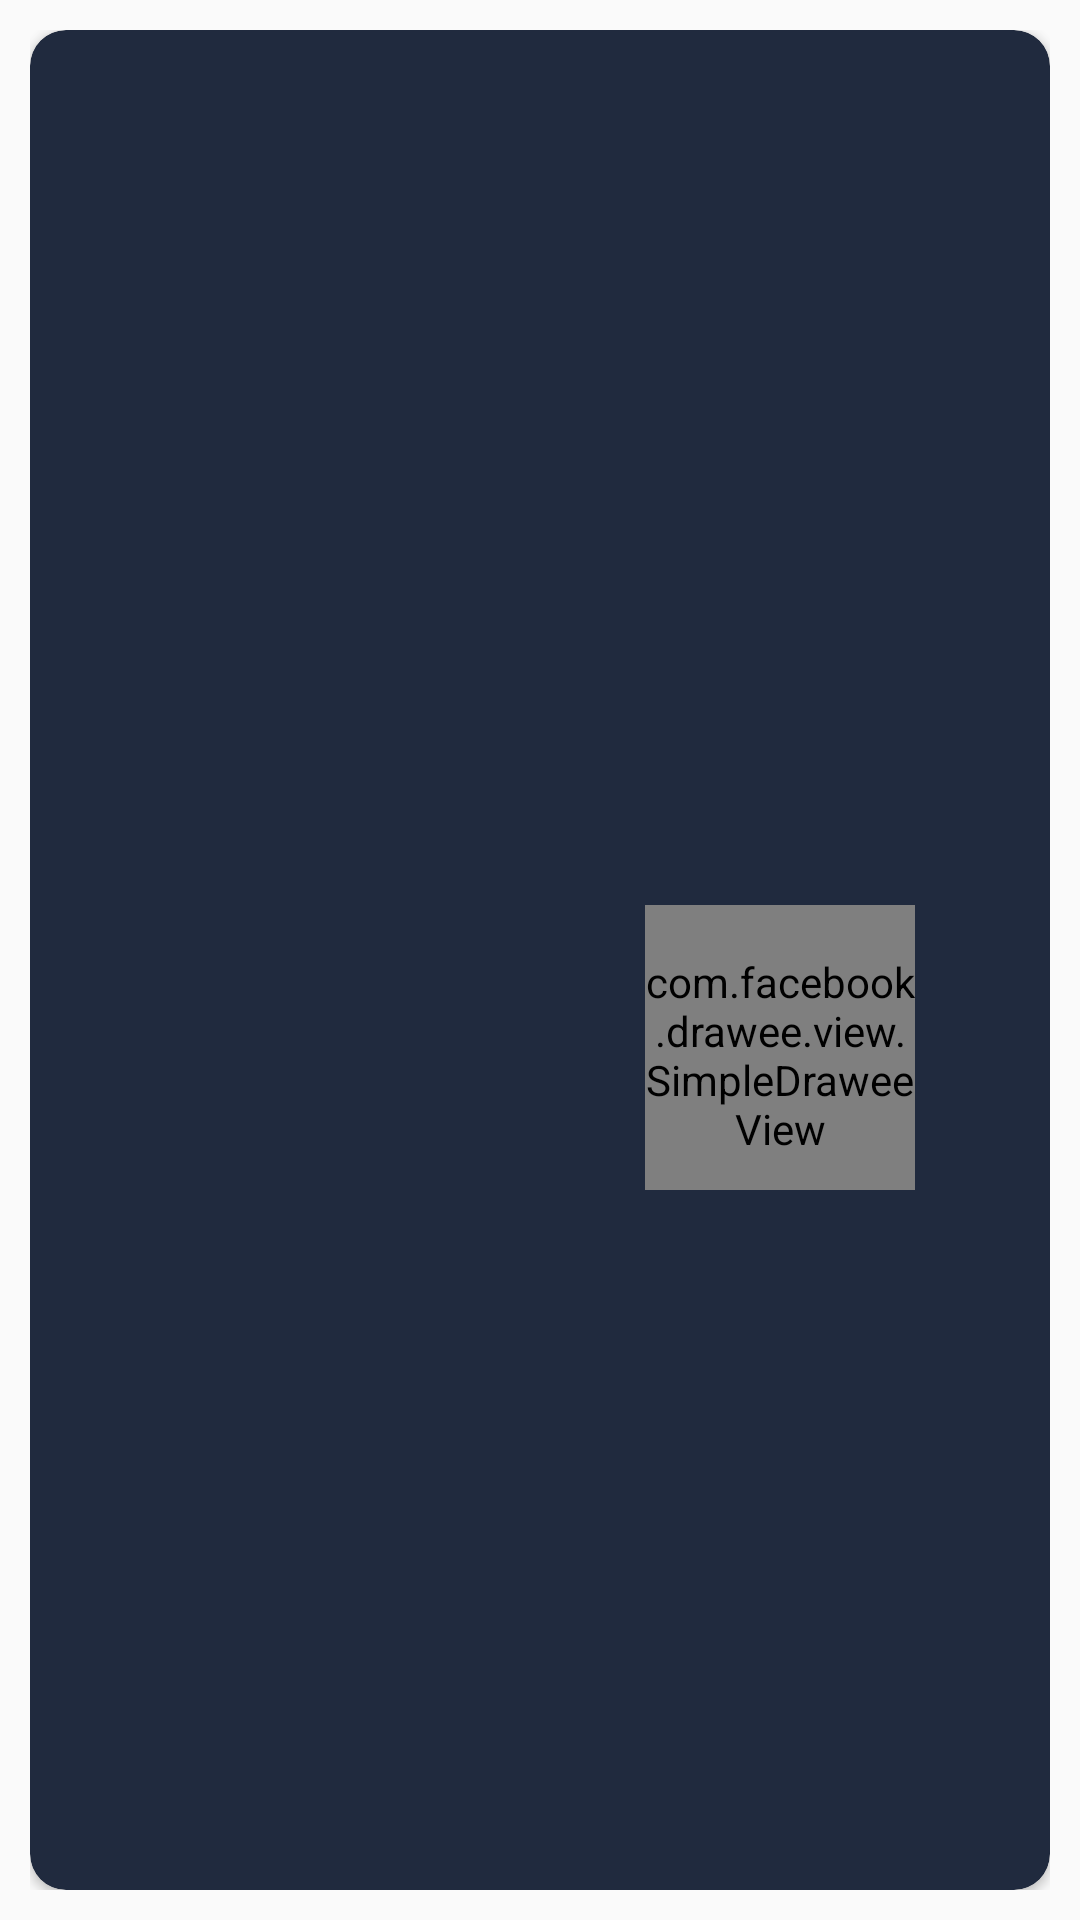

Android layout source for this screen:
<!-- AndroidManifest.xml: application theme AppTheme -->
<!-- res/layout/city_detail_item.xml -->
<?xml version="1.0" encoding="utf-8"?>
<LinearLayout xmlns:android="http://schemas.android.com/apk/res/android"
    xmlns:app="http://schemas.android.com/apk/res-auto"
    android:layout_width="match_parent"
    android:layout_height="wrap_content"
    android:padding="10dp"
    android:orientation="vertical"
    xmlns:fresco="http://schemas.android.com/apk/res-auto">

  <android.support.v7.widget.CardView
      android:layout_width="match_parent"
      android:layout_height="match_parent"
      app:cardBackgroundColor="@color/color_blue_dark"
      app:cardCornerRadius="12dp">

    <LinearLayout
        android:layout_width="match_parent"
        android:layout_height="match_parent"
        android:gravity="center|start"
        android:orientation="vertical"
        android:padding="10dp">

      <TextView
          android:id="@+id/tv_timeString"
          android:layout_width="match_parent"
          android:layout_height="wrap_content"
          android:textColor="@color/color_white"
          android:textStyle="bold"
          android:textSize="18dp" />

      <LinearLayout
          android:layout_width="match_parent"
          android:layout_height="wrap_content"
          android:gravity="center"
          android:weightSum="2">

        <LinearLayout
            android:layout_width="match_parent"
            android:layout_height="match_parent"
            android:layout_weight="1"
            android:weightSum="2"
            android:orientation="vertical">

          <TextView
              android:id="@+id/tv_tempMinCelcius"
              android:layout_width="match_parent"
              android:layout_height="match_parent"
              android:layout_weight="1"
              android:gravity="center|bottom"
              android:textStyle="bold"
              android:textColor="@color/color_white"/>

          <TextView
              android:id="@+id/tv_tempMaxCelcius"
              android:layout_width="match_parent"
              android:layout_height="match_parent"
              android:layout_weight="1"
              android:gravity="center|top"
              android:textStyle="bold"
              android:textColor="@color/color_white"/>

        </LinearLayout>

        <LinearLayout
            android:layout_width="match_parent"
            android:layout_height="wrap_content"
            android:layout_weight="1"
            android:layout_marginTop="10dp"
            android:orientation="vertical">

          <TextView
              android:id="@+id/tv_summary"
              android:layout_width="match_parent"
              android:layout_height="wrap_content"
              android:textColor="@color/color_white"
              android:gravity="center"/>

          <com.facebook.drawee.view.SimpleDraweeView
              android:id="@+id/image_view"
              android:layout_width="90dp"
              android:layout_height="100dp"
              android:scaleType="centerInside"
              android:layout_gravity="center_horizontal"
              fresco:actualImageScaleType="fitCenter"
              fresco:placeholderImage="@color/color_blue_dark" />

        </LinearLayout>
      </LinearLayout>

      <TextView
          android:id="@+id/tv_currently"
          android:layout_width="match_parent"
          android:layout_height="wrap_content"
          android:visibility="gone"
          android:textColor="@color/color_white" />

      <TextView
          android:id="@+id/tv_humidity"
          android:layout_width="match_parent"
          android:layout_height="wrap_content"
          android:textColor="@color/color_white"
          android:visibility="gone"/>

      <TextView
          android:id="@+id/tv_longitude"
          android:layout_width="match_parent"
          android:layout_height="wrap_content"
          android:textColor="@color/color_white"
          android:visibility="gone"/>


      <TextView
          android:id="@+id/tv_tempCelsius"
          android:layout_width="match_parent"
          android:layout_height="wrap_content"
          android:textColor="@color/color_white"
          android:visibility="gone"/>

      <TextView
          android:id="@+id/tv_latitude"
          android:layout_width="match_parent"
          android:layout_height="wrap_content"
          android:textColor="@color/color_white"
          android:visibility="gone"/>

    </LinearLayout>

  </android.support.v7.widget.CardView>

</LinearLayout>
<!-- resources referenced by this layout -->
<resources>
  <color name="color_blue_dark">#202a3e</color>
  <color name="color_white">#FFFFFF</color>
  <style name="AppTheme" parent="Theme.AppCompat.Light.DarkActionBar">
      
      <item name="colorPrimary">@color/colorPrimary</item>
      <item name="colorPrimaryDark">@color/colorPrimaryDark</item>
      <item name="colorAccent">@color/colorAccent</item>
    </style>
  <color name="colorPrimary">#2E3D5A</color>
  <color name="colorPrimaryDark">#202a3e</color>
  <color name="colorAccent">#42506a</color>
</resources>
